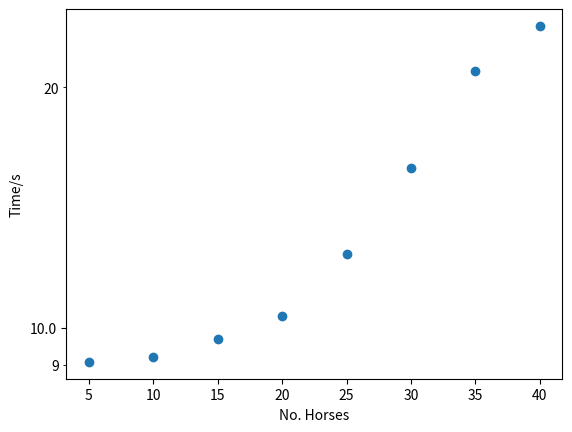

Here is the Python script that generated this plot: (Note: this script raises an exception after producing the figure.)
import numpy as np
import matplotlib.pyplot as plt
from matplotlib.ticker import StrMethodFormatter, NullFormatter, ScalarFormatter
import os


# times = np.array([1.020, 1.069, 1.301, 1.456, 1.514, 1.847, 2.495, 2.695])
# times1 = np.array([1.025, 1.0623, 1.290, 1.463, 1.488, 1.848, 2.431, 2.704])
# times2 = np.array([1.032, 1.085, 1.300, 1.444, 1.479, 1.842, 2.439, 2.724])

times = np.array([9.002, 9.359, 9.684, 10.401, 12.355, 15.879, 20.963, 24.035])
times1 = np.array([9.029, 9.073, 9.662, 10.355, 12.315, 15.866, 20.976, 23.759])
times2 = np.array([9.175, 9.137, 9.739, 10.255, 12.411, 15.827, 21.026, 23.800])

all_times = np.array([times, times1, times2])

avg_times = np.average(all_times, axis=0)

_, ax = plt.subplots()
xs = np.arange(5, 45, 5)

ax.scatter(xs, avg_times)
ax.set_ylabel('Time/s')
ax.set_xlabel('No. Horses')

plt.yscale("log")
ax.yaxis.set_major_formatter(ScalarFormatter())
ax.yaxis.set_minor_formatter(ScalarFormatter())


plt.savefig("output/times.png")
plt.close()